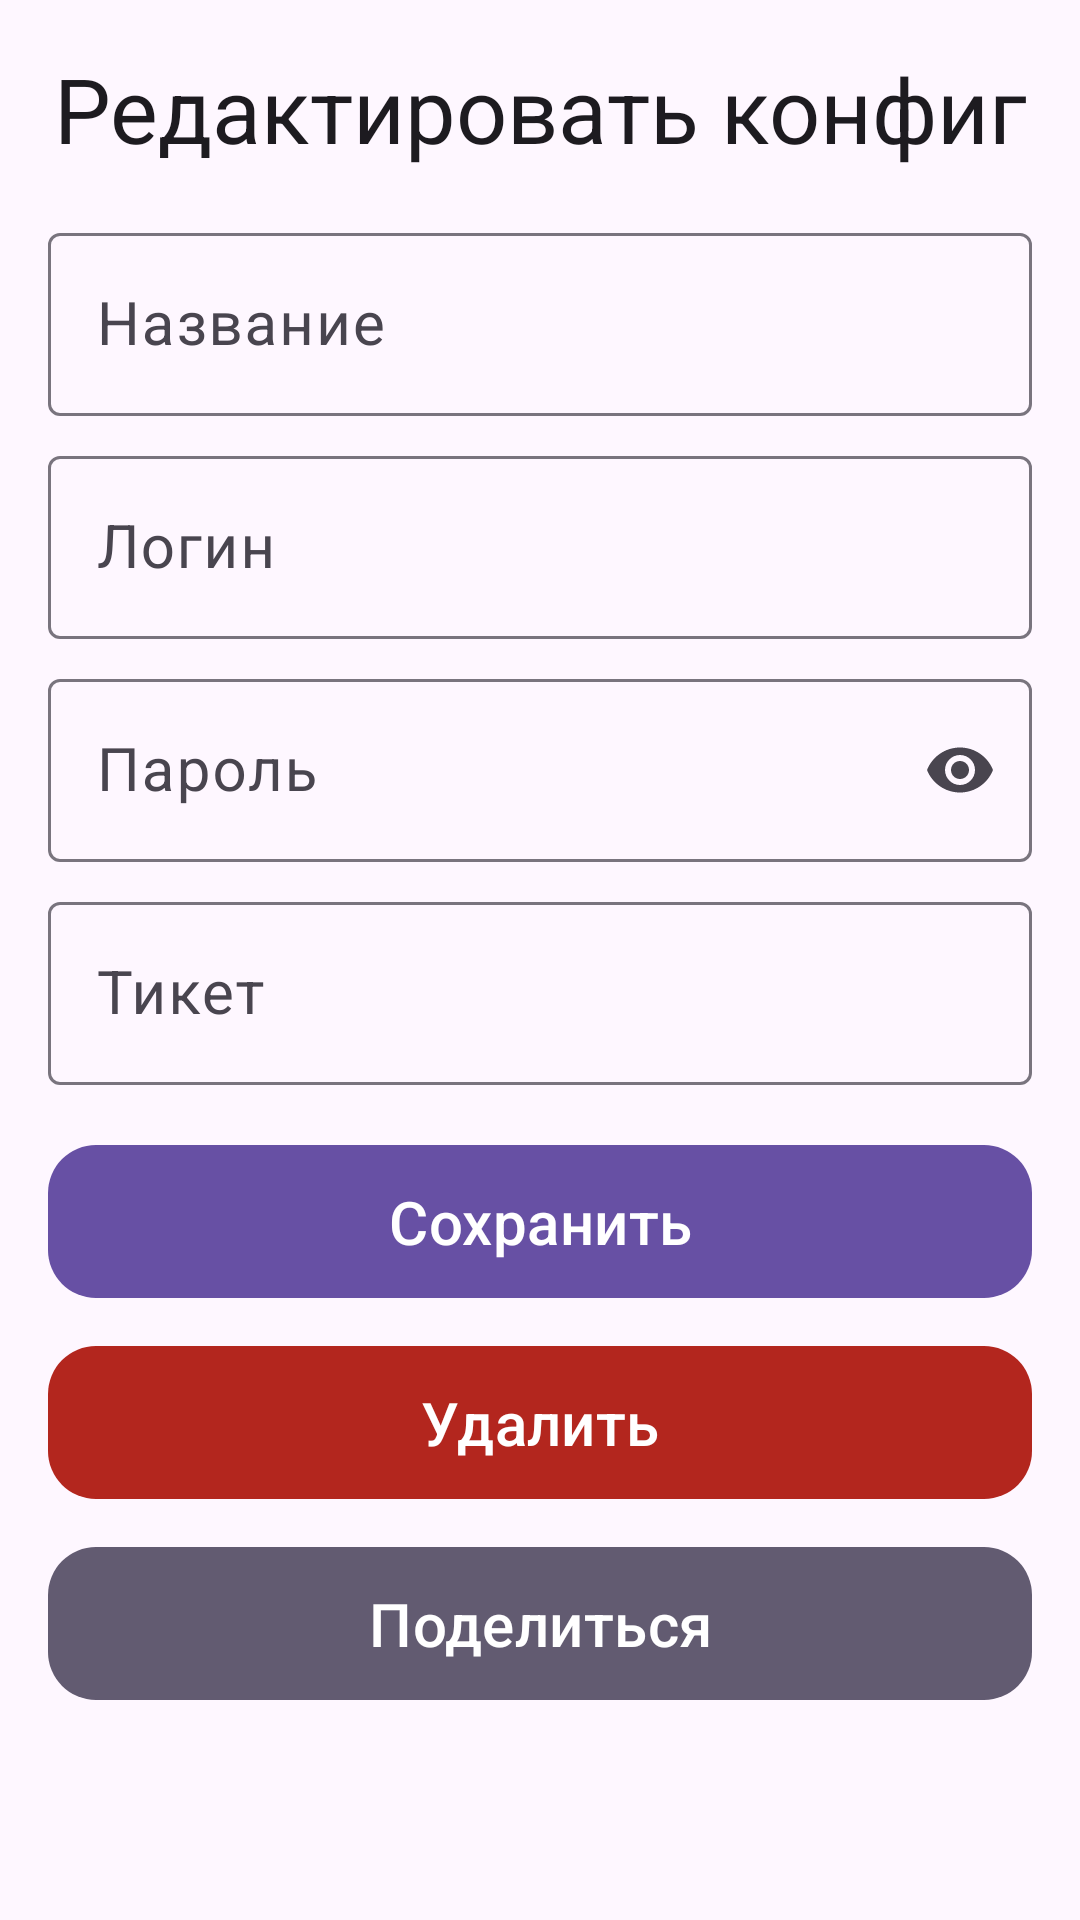

The Android layout XML behind this screen, and the referenced resources:
<!-- AndroidManifest.xml: application theme Theme.IrohProxy -->
<!-- res/layout/activity_connection_config.xml -->
<?xml version="1.0" encoding="utf-8"?>
<androidx.constraintlayout.widget.ConstraintLayout xmlns:android="http://schemas.android.com/apk/res/android"
    xmlns:app="http://schemas.android.com/apk/res-auto"
    android:id="@+id/connection_config"
    android:layout_width="match_parent"
    android:layout_height="match_parent">

    <TextView
        android:id="@+id/page_name"
        android:layout_width="0dp"
        android:layout_height="wrap_content"
        android:layout_marginTop="16dp"
        android:gravity="center"
        android:text="@string/edit_config"
        android:textAppearance="?attr/textAppearanceHeadlineSmall"
        android:textSize="30sp"
        app:layout_constraintEnd_toEndOf="parent"
        app:layout_constraintStart_toStartOf="parent"
        app:layout_constraintTop_toTopOf="parent" />

    <ScrollView
        android:id="@+id/connection_config_scroll"
        android:layout_width="0dp"
        android:layout_height="0dp"
        android:layout_marginStart="16dp"
        android:layout_marginTop="16dp"
        android:layout_marginEnd="16dp"
        android:fillViewport="true"
        app:layout_constraintBottom_toBottomOf="parent"
        app:layout_constraintEnd_toEndOf="parent"
        app:layout_constraintStart_toStartOf="parent"
        app:layout_constraintTop_toBottomOf="@+id/page_name">

        <LinearLayout
            android:layout_width="match_parent"
            android:layout_height="wrap_content"
            android:orientation="vertical">

            <com.google.android.material.textfield.TextInputLayout
                android:id="@+id/til_name"
                style="@style/Widget.Material3.TextInputLayout.OutlinedBox"
                android:layout_width="match_parent"
                android:layout_height="wrap_content"
                android:hint="@string/connection_name">

                <com.google.android.material.textfield.TextInputEditText
                    android:id="@+id/name_input"
                    android:layout_width="match_parent"
                    android:layout_height="wrap_content"
                    android:inputType="text"
                    android:maxLines="1"
                    android:textSize="20sp" />
            </com.google.android.material.textfield.TextInputLayout>

            <com.google.android.material.textfield.TextInputLayout
                android:id="@+id/til_user"
                style="@style/Widget.Material3.TextInputLayout.OutlinedBox"
                android:layout_width="match_parent"
                android:layout_height="wrap_content"
                android:layout_marginTop="8dp"
                android:hint="@string/user">

                <com.google.android.material.textfield.TextInputEditText
                    android:id="@+id/user_input"
                    android:layout_width="match_parent"
                    android:layout_height="wrap_content"
                    android:inputType="text"
                    android:maxLines="1"
                    android:textSize="20sp" />
            </com.google.android.material.textfield.TextInputLayout>

            <com.google.android.material.textfield.TextInputLayout
                android:id="@+id/til_password"
                style="@style/Widget.Material3.TextInputLayout.OutlinedBox"
                android:layout_width="match_parent"
                android:layout_height="wrap_content"
                android:layout_marginTop="8dp"
                android:hint="@string/password"
                app:endIconMode="password_toggle">

                <com.google.android.material.textfield.TextInputEditText
                    android:id="@+id/password_input"
                    android:layout_width="match_parent"
                    android:layout_height="wrap_content"
                    android:inputType="textPassword"
                    android:maxLines="1"
                    android:textSize="20sp" />
            </com.google.android.material.textfield.TextInputLayout>

            <com.google.android.material.textfield.TextInputLayout
                android:id="@+id/til_ticket"
                style="@style/Widget.Material3.TextInputLayout.OutlinedBox"
                android:layout_width="match_parent"
                android:layout_height="wrap_content"
                android:layout_marginTop="8dp"
                android:hint="@string/ticket">

                <com.google.android.material.textfield.TextInputEditText
                    android:id="@+id/ticket_input"
                    android:layout_width="match_parent"
                    android:layout_height="wrap_content"
                    android:inputType="textMultiLine"
                    android:maxLines="5"
                    android:textSize="20sp" />
            </com.google.android.material.textfield.TextInputLayout>

            <com.google.android.material.button.MaterialButton
                android:id="@+id/save_button"
                android:layout_width="match_parent"
                android:layout_height="wrap_content"
                android:layout_marginTop="16dp"
                android:padding="12dp"
                android:text="@string/save"
                android:textSize="20sp"
                app:cornerRadius="16dp" />

            <com.google.android.material.button.MaterialButton
                android:id="@+id/delete_button"
                android:layout_width="match_parent"
                android:layout_height="wrap_content"
                android:layout_marginTop="8dp"
                android:padding="12dp"
                android:text="@string/remove"
                android:textSize="20sp"
                app:backgroundTint="?attr/colorError"
                app:cornerRadius="16dp" />

            <com.google.android.material.button.MaterialButton
                android:id="@+id/share_button"
                android:layout_width="match_parent"
                android:layout_height="wrap_content"
                android:layout_marginTop="8dp"
                android:padding="12dp"
                android:text="@string/share"
                android:textSize="20sp"
                app:backgroundTint="?attr/colorSecondary"
                app:cornerRadius="16dp" />
        </LinearLayout>
    </ScrollView>
</androidx.constraintlayout.widget.ConstraintLayout>
<!-- resources referenced by this layout -->
<resources>
  <string name="connection_name">Название</string>
  <string name="edit_config">Редактировать конфиг</string>
  <string name="password">Пароль</string>
  <string name="remove">Удалить</string>
  <string name="save">Сохранить</string>
  <string name="share">Поделиться</string>
  <string name="ticket">Тикет</string>
  <string name="user">Логин</string>
  <style name="Theme.IrohProxy" parent="Base.Theme.IrohProxy" />
  <style name="Base.Theme.IrohProxy" parent="Theme.Material3.DayNight.NoActionBar">
          
          
      </style>
</resources>
